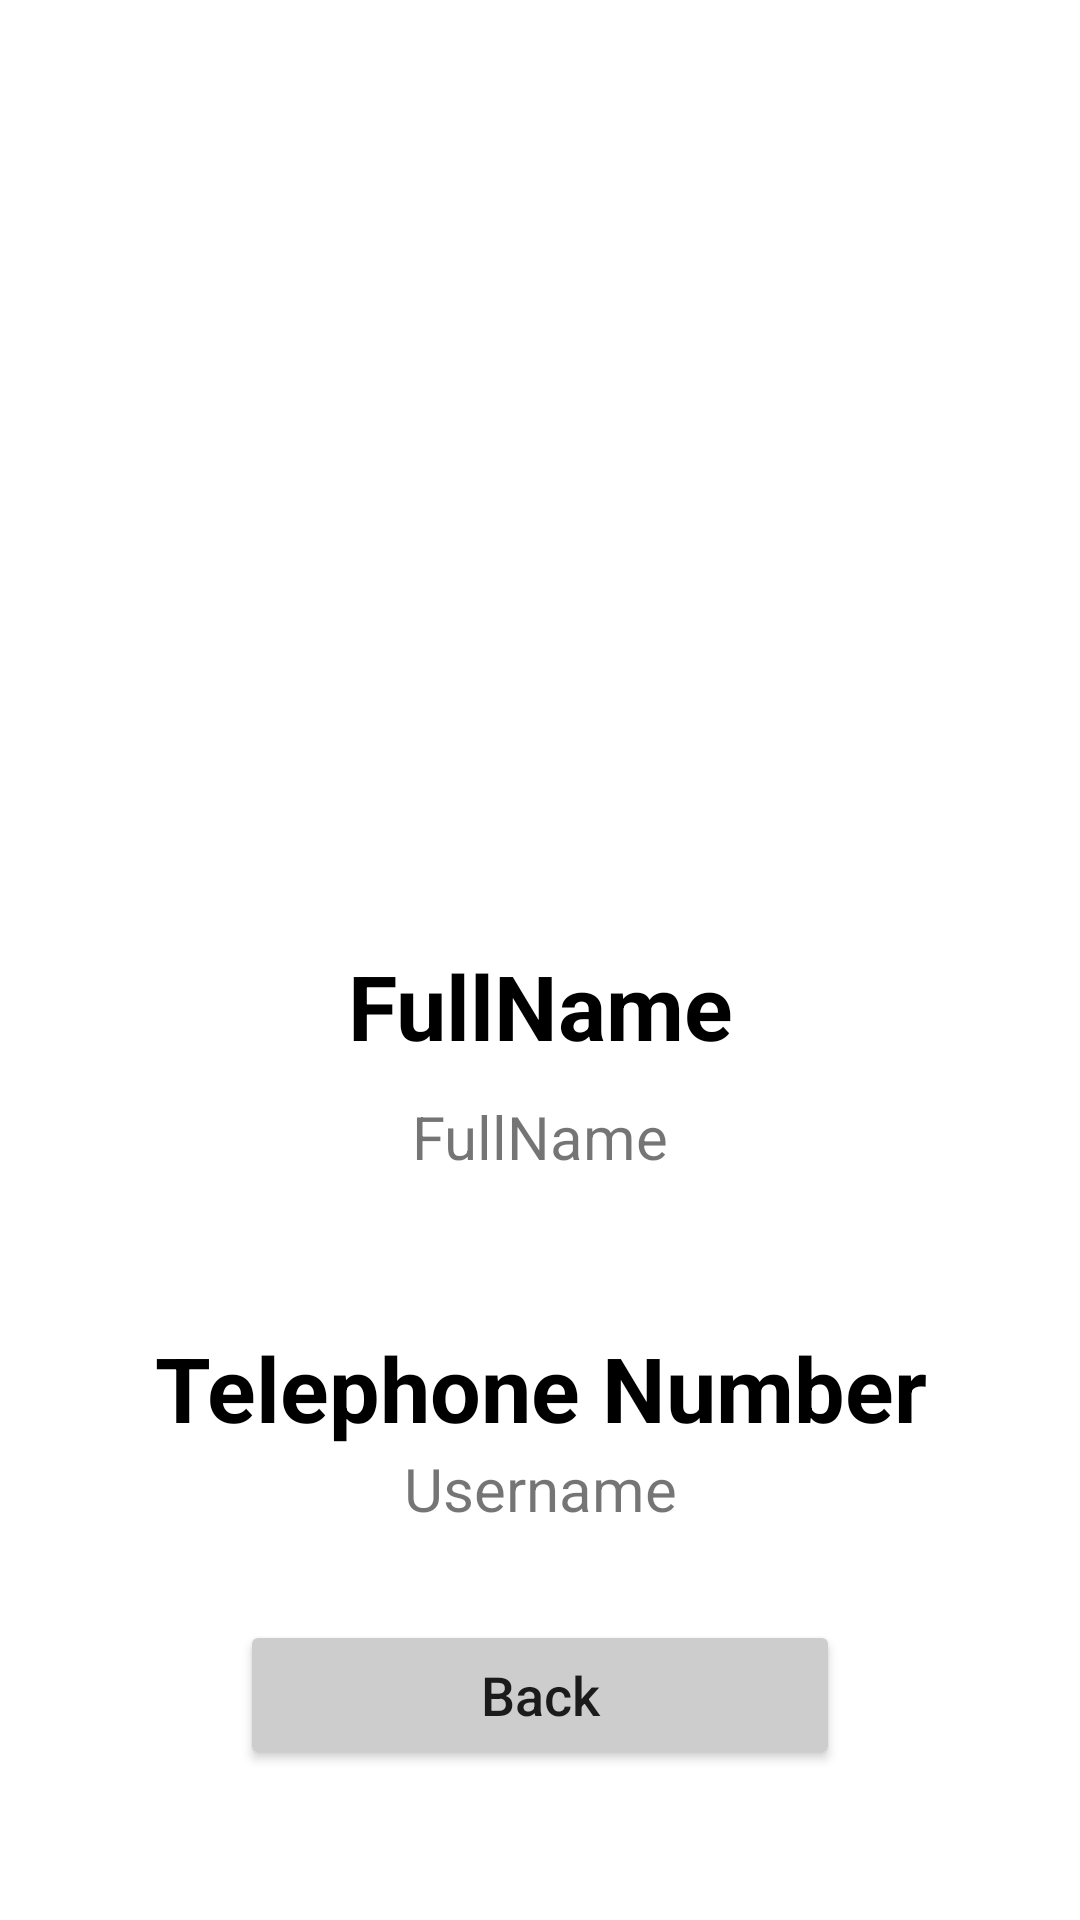

Here is an Android app screen rendered from its layout file. Give the layout XML and the strings, colors and styles it references.
<!-- AndroidManifest.xml: application theme Theme.MayQontaqt -->
<!-- res/layout/fragment_details.xml -->
<?xml version="1.0" encoding="utf-8"?>
<LinearLayout
    xmlns:android="http://schemas.android.com/apk/res/android"
    xmlns:app="http://schemas.android.com/apk/res-auto"
    xmlns:tools="http://schemas.android.com/tools"
    android:layout_width="match_parent"
    android:layout_height="match_parent"
    android:orientation="vertical">

    <LinearLayout
        android:layout_width="match_parent"
        android:layout_height="300dp">

        <ImageView
            android:id="@+id/iv_member_photo"
            android:layout_width="match_parent"
            android:layout_height="match_parent"
            android:src="@drawable/img_user"/>

    </LinearLayout>

    <LinearLayout
        android:layout_width="match_parent"
        android:layout_height="match_parent"
        android:orientation="vertical"
        android:gravity="center_horizontal">

        <TextView
            android:layout_width="match_parent"
            android:layout_height="wrap_content"
            android:textSize="30sp"
            android:textStyle="bold"
            android:textAllCaps="false"
            android:textColor="@color/black"
            android:text="@string/full_name"
            android:gravity="center_horizontal"
            android:layout_marginTop="15dp"
            android:layout_marginBottom="10dp"
            android:textAlignment="center"/>

        <TextView
            android:id="@+id/tv_contact_full_name"
            android:layout_width="match_parent"
            android:layout_height="wrap_content"
            android:textSize="20sp"
            android:textAllCaps="false"
            android:text="@string/full_name"
            android:gravity="center_horizontal"
            android:textAlignment="center"/>

        <TextView
            android:layout_width="match_parent"
            android:layout_height="wrap_content"
            android:textSize="30sp"
            android:textStyle="bold"
            android:textAllCaps="false"
            android:textColor="@color/black"
            android:text="@string/telephone_number"
            android:gravity="center_horizontal"
            android:layout_marginTop="50dp"
            android:textAlignment="center"/>

        <TextView
            android:id="@+id/tv_contact_username"
            android:layout_width="match_parent"
            android:layout_height="wrap_content"
            android:textSize="20sp"
            android:textAllCaps="false"
            android:text="@string/username"
            android:gravity="center_horizontal"
            android:textAlignment="center"/>


        <LinearLayout
            android:layout_width="match_parent"
            android:layout_height="match_parent"
            android:gravity="bottom|center_horizontal">

            <Button
                android:id="@+id/btn_back_contact"
                android:layout_width="200dp"
                android:layout_height="50dp"
                android:textSize="18sp"
                android:layout_marginBottom="25dp"
                android:backgroundTint="#CDCDCD"
                android:text="@string/back"
                android:textAllCaps="false"/>

        </LinearLayout>

    </LinearLayout>

</LinearLayout>
<!-- resources referenced by this layout -->
<resources>
  <string name="back">Back</string>
  <string name="full_name">FullName</string>
  <string name="telephone_number">Telephone Number</string>
  <string name="username">Username</string>
  <style name="Theme.MayQontaqt" parent="Theme.MaterialComponents.DayNight.DarkActionBar">
          
          <item name="colorPrimary">@color/purple_500</item>
          <item name="colorPrimaryVariant">@color/purple_700</item>
          <item name="colorOnPrimary">@color/white</item>
          
          <item name="colorSecondary">@color/teal_200</item>
          <item name="colorSecondaryVariant">@color/teal_700</item>
          <item name="colorOnSecondary">@color/black</item>
          
          <item name="android:statusBarColor" tools:targetApi="l">?attr/colorPrimaryVariant</item>
          
      </style>
  <!-- not gathered from this repository: default colours our renderer supplied (Android Studio template values) -->
  <color name="purple_500">#FF6200EE</color>
  <color name="purple_700">#FF3700B3</color>
  <color name="teal_200">#FF03DAC5</color>
  <color name="teal_700">#FF018786</color>
  <color name="black">#FF000000</color>
  <color name="white">#FFFFFFFF</color>
</resources>
